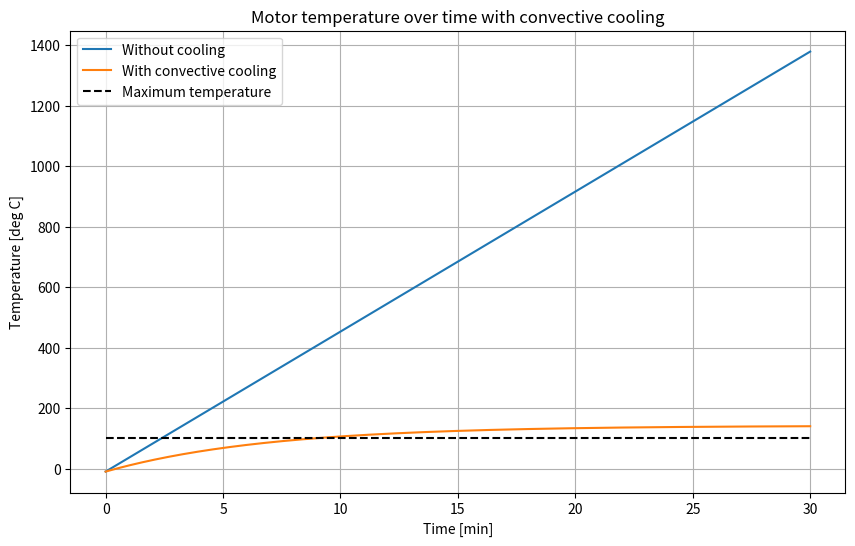

Source code (Python):
import numpy as np
import matplotlib.pyplot as plt

# Martian atmosphere
rho_air     = 1.7e-2    # [kg/m^3]      Air density
g           = 3.71      # [m/s^2]       Gravitational acceleration
temp_amb    = 220       # [K]           Ambient temperature
cp_air      = 772       # [J/(kg*K)]    Specific heat capacity of air
dyn_vsc_air = 1.13e-5   # [Pa*s]        Air dynamic viscosity
k_air       = 0.024     # [W/(m*K)]     Air thermal conductivity
sigma       = 5.67e-8   # Stefan-Boltzmann constant [W/(m^2*K^4)]

kin_vsc_air = dyn_vsc_air / rho_air         # [m^2/s]   Air kinematic viscosity
alpha_air   = k_air / (rho_air * cp_air)    # [m^2/s]   Air thermal diffusivity
beta_air    = 1 / temp_amb                  # [1/K]     Air thermal expansion coefficient

temp_init   = 273.15 - 10   # [K]   Initial motor temperature
temp_max    = 273.15 + 100  # [K]   Maximum motor temperature

# Rotorcraft parameters
mass                = 49.2    # [kg]  Total mass of the rotorcraft
mass_motor_total    = 3.125      # [kg]  Total mass of the motors
power_rotor_total   = 7232*0.7   # [W]   Total power of the rotors
r_rotor             = 1.31      # [m]   Rotor radius
n_rotors            = 6         # [-]   Number of rotors

weight  = mass * g                          # [N]   Maximum thrust
A_disk = np.pi * r_rotor**2                 # [m^2] Single rotor disk area
power_rotor = power_rotor_total / n_rotors  # [W]   Power per rotor

# Motor parameters
cp_motor    = 900.0    # [J/(kg*K)]    Motor specific heat capacity
k_motor     = 237.0     # [W/(m*K)]     Motor thermal conductivity
eff_motor   = 0.70      # [-]           Motor efficiency
D_motor     = 0.08      # [m]           Motor diameter
# mass_motor  = 0.65      # [kg]          Motor mass 

mass_motor  = mass_motor_total / n_rotors   # [kg]          Motor mass
power_motor = power_rotor / eff_motor       # [W] Motor power

# Cruise parameters
power_factor_cruise = 3/4
t_cruise = 0  # in seconds

# Fin parameters
L_fin   = 0.05  # [m]       Fin length
H_fin   = 0.03  # [m]       Fin height
t_fin   = 0.001 # [m]       Fin thickness
s_fin   = 0.002 # [m]       Fin spacing
rho_fin = 2700  # [kg/m^3]  Fin density

n_fins  = np.floor(np.pi * D_motor / (t_fin + s_fin))           # [-]   Number of fins
A_b     = np.pi * D_motor * L_fin - n_fins * L_fin * t_fin      # [m^2] Unfinned area                                                        # Unfinned area
A_f     = 2 * H_fin * L_fin + 2 * H_fin * t_fin + L_fin * t_fin # [m^2] Fin area
A_c     = L_fin * t_fin                                         # [m^2] Fin cross-sectional area
P_fin   = 2 * L_fin + 2 * t_fin                                 # [m]   Fin perimeter
A_f_tot = n_fins * A_f + A_b                                    # [m^2] Total surface area

volume_fin = n_fins * L_fin * H_fin * t_fin # [m^3] Fin volume
mass_fin = volume_fin * rho_fin             # [kg] Fin mass
mass_fin_total = mass_fin * n_rotors        # [kg] Total fin mass
mass_motor_total = mass_motor * n_rotors    # [kg] Total motor mass

print('--- FIN PARAMETERS ---')
print(f'n_fins: {n_fins}')
print(f'A_b: {A_b} m^2')
print(f'A_f: {A_f} m^2')
print(f'A_c: {A_c} m^2')
print(f'P_fin: {P_fin} m')
print(f'Total area: {A_f_tot} m^2')
print(f'Fin volume: {volume_fin} m^3')
print(f'Fin mass: {mass_fin} kg')
print(f'Total fin mass: {mass_fin_total} kg')
print(f'Total motor mass excl. fins: {mass_motor_total} kg')

# Heat transfer calculations
def calc_w_rotor(A_disk, air_density, weight, n_rotors): # Rotor downwash velocity
    return np.sqrt(weight / n_rotors/(2*A_disk*air_density))

def calc_Pr(kin_vsc_air, alpha_air):    # Prandtl number
    return kin_vsc_air / alpha_air

def calc_Re(kin_vsc_air, L_fin, w_rotor): # Reynolds number
    return w_rotor * (L_fin) / kin_vsc_air

def calc_Nu(Re, Pr): # Nusselt number
    return 0.664 * Re**(1/2) * Pr**(1/3)

def calc_h(Nu, k_air, L_fin): # Convective heat transfer coefficient
    return Nu * k_air / L_fin

def calc_eff_fin(h, P_fin, k_s, A_c, A_f): # Fin efficiency
    cock = np.sqrt(h * P_fin / (k_s * A_c))
    u1 = np.sqrt(h * P_fin * k_s * A_c)
    u2 = np.tanh(cock * H_fin) + h / (cock * k_s)
    l1 = h * A_f
    l2 = 1 + h / (cock * k_s) * np.tanh(cock * H_fin)
    return u1 / l1 * u2 / l2

def calc_R_th(h, eff_fin, n_fins, A_f, A_b): # Thermal resistance
    return 1 / (h * (eff_fin * n_fins * A_f + A_b))

w_rotor = calc_w_rotor(A_disk, rho_air, weight, n_rotors)
Pr      = calc_Pr(kin_vsc_air, alpha_air)
Re      = calc_Re(kin_vsc_air, L_fin, w_rotor)
Nu      = calc_Nu(Re, Pr)
h       = calc_h(Nu, k_air, L_fin)
eff_fin = calc_eff_fin(h, P_fin, k_motor, A_c, A_f)
R_th    = calc_R_th(h, eff_fin, n_fins, A_f, A_b)

print('--- CONVECTION PARAMETERS ---')
print(f'w_rotor: {w_rotor} m/s')
print(f'Pr: {Pr}')
print(f'Re: {Re}')
print(f'Nu: {Nu}')
print(f'h: {h} W/(m^2*K)')
print(f'eff_fin: {eff_fin}')
print(f'R_th: {R_th} K/W')

time = np.linspace(0, 30*60, 1000)
dt   = time[1] - time[0]

# Temperature rise without cooling
temp_no_cool = np.zeros_like(time)
temp_no_cool[0] = temp_init
for i in range(1, len(time)):
    if time[i] > 60:
        if time[i] <= (60 + t_cruise):
            power_effective = power_motor * (1 - eff_motor) * power_factor_cruise
        else:
            power_effective = power_motor * (1 - eff_motor)
    else:
        power_effective = power_motor * (1 - eff_motor)
    
    temp_no_cool[i] = temp_no_cool[i-1] + power_effective * dt / (mass_motor * cp_motor)

# Calculate temperature rise with convective cooling
temp_conv = np.zeros_like(time)
temp_conv[0] = temp_init
for i in range(1, len(time)):
    # Calculate convective heat transfer from motor to surroundings
    heat_loss = (temp_conv[i-1] - temp_amb) / R_th
    
    if time[i] > 60:
        if time[i] <= (60 + t_cruise):
            power_effective = power_motor * (1 - eff_motor) * power_factor_cruise
        else:
            power_effective = power_motor * (1 - eff_motor)
    else:
        power_effective = power_motor * (1 - eff_motor)
    
    # Calculate change in temperature
    delta_temp = (power_effective - heat_loss) * dt / ((mass_motor + mass_fin) * cp_motor)
    # Update temperature
    temp_conv[i] = temp_conv[i-1] + delta_temp

# Calculate time to reach maximum temperature for no cooling
time_max_no_cool = np.argmax(temp_no_cool >= temp_max) * dt

# Calculate time to reach maximum temperature with convective cooling
time_max_conv = np.argmax(temp_conv >= temp_max) * dt

print('--- TIME TO REACH MAXIMUM TEMPERATURE ---')
print(f'No cooling: {time_max_no_cool/60} min')
print(f'Convective cooling: {time_max_conv/60} min')

# Plot results
plt.figure(figsize=(10, 6))

plt.plot(time/60, temp_no_cool - 273.15, label='Without cooling')
plt.plot(time/60, temp_conv - 273.15, label='With convective cooling')
plt.plot([0, time[-1]/60], [temp_max-273.15, temp_max-273.15], 'k--', label='Maximum temperature')

plt.xlabel('Time [min]')
plt.ylabel('Temperature [deg C]')
plt.title('Motor temperature over time with convective cooling')
plt.legend()
plt.grid()
plt.show()